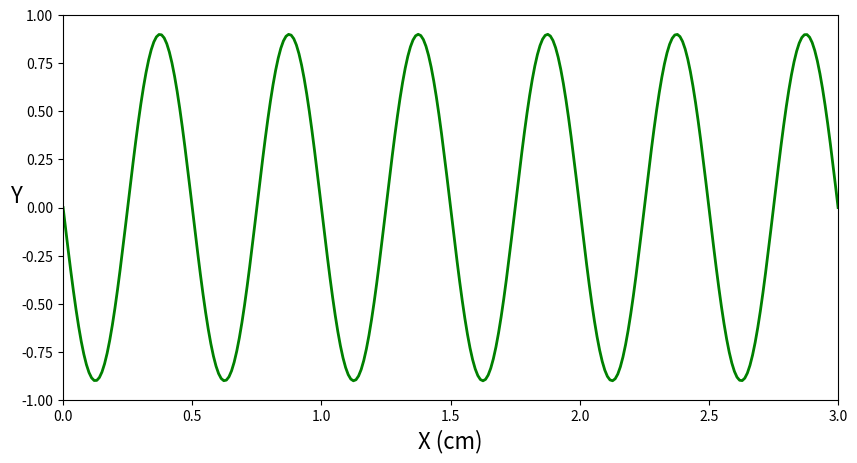

Python code for this plot:
import numpy as np
import matplotlib.pyplot as plt
from matplotlib.animation import FuncAnimation

fig, ax = plt.subplots(figsize=(10,5))
ax.set(xlim=(0,3),ylim=(-1,1))
plt.xlabel('X (cm)', fontsize=16)
plt.ylabel('Y', fontsize=16, rotation='horizontal')
x = np.linspace(0,3,300)
t = np.linspace(1,2,300)
X2,T2 = np.meshgrid(x,t)

#Paramètres de l'onde
A = 0.9
v = 2
T = 0.25
k = 2*np.pi/(v*T)

F = A*np.sin(2*np.pi/T*T2-k*X2) # Fonction de deux  variables
# line = ax.plot(x,F[0,:], color='r', lw=2)[0]
print(F)
print(F[0])
line = ax.plot(x,F[0], color='g', lw=2)[0]

def animate(i):
    # line.set_ydata(F[i,:])
    line.set_ydata(F[i])
    line.set_xdata(x)
anim = FuncAnimation(fig, animate, interval=50, frames=300)
plt.show()
